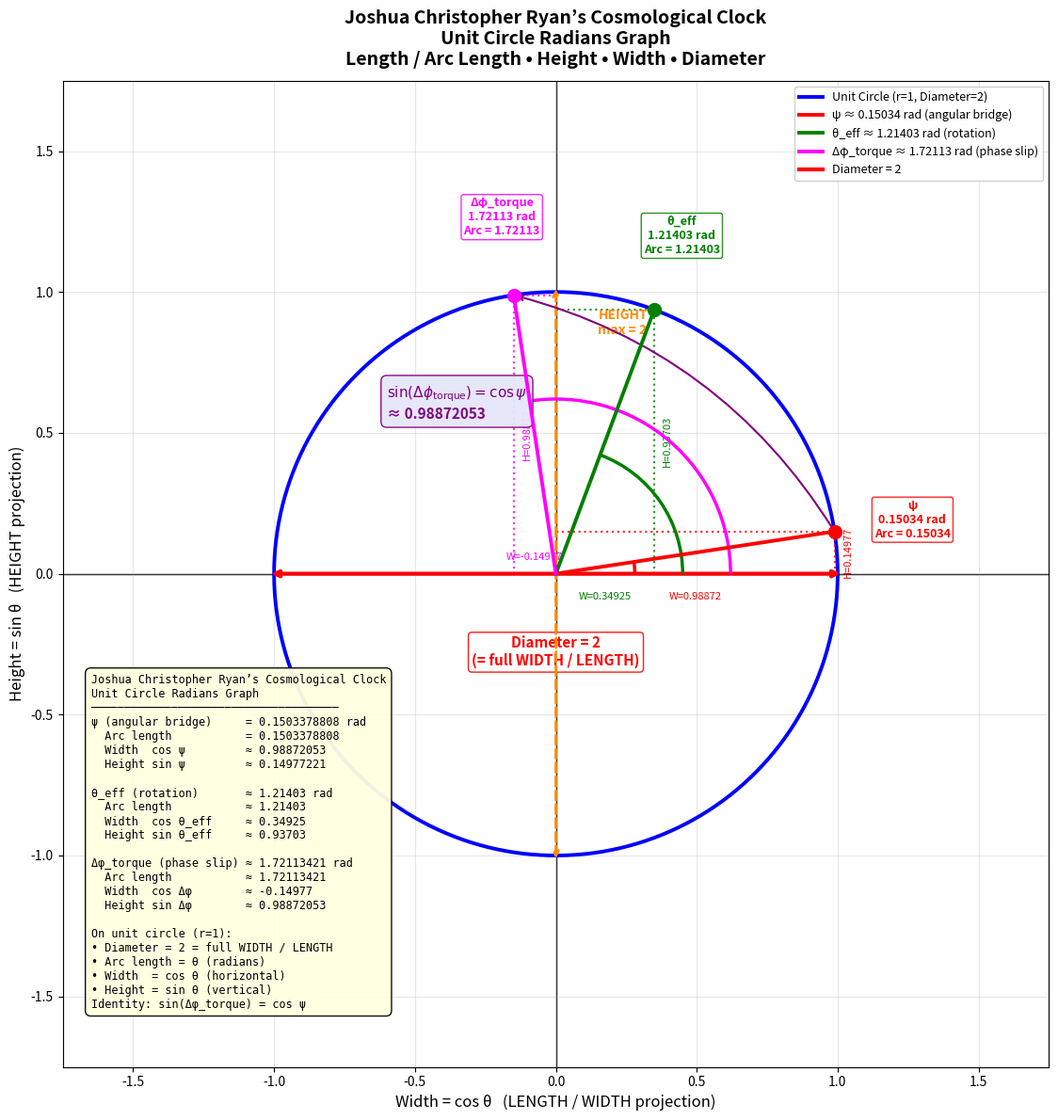

Python code for this plot: (Note: this script raises an exception after producing the figure.)
import numpy as np
import matplotlib.pyplot as plt
from matplotlib.patches import Arc, FancyArrowPatch, Circle
from matplotlib.lines import Line2D

# Precise values from Cosmo Clock / Kernel
psi = 0.1503378808
theta_eff = 1.21403
delta_phi = 1.72113420759   # more precise from repo

# Computed projections
cos_psi = np.cos(psi)
sin_psi = np.sin(psi)
cos_te = np.cos(theta_eff)
sin_te = np.sin(theta_eff)
cos_dp = np.cos(delta_phi)
sin_dp = np.sin(delta_phi)

print("Verification: sin(delta_phi) ≈", sin_dp, "  cos(psi) ≈", cos_psi)

fig, ax = plt.subplots(figsize=(12, 12))

# Unit circle
theta = np.linspace(0, 2*np.pi, 600)
ax.plot(np.cos(theta), np.sin(theta), 'b-', linewidth=2.8, label='Unit Circle (r=1, Diameter=2)', zorder=2)

# Axes
ax.axhline(0, color='black', linewidth=1.0, zorder=1)
ax.axvline(0, color='black', linewidth=1.0, zorder=1)

# ========== Diameter (full Length / Width) ==========
ax.annotate('', xy=(1.02, 0), xytext=(-1.02, 0),
            arrowprops=dict(arrowstyle='<->', color='red', lw=3))
ax.text(0, -0.22, 'Diameter = 2\n(= full WIDTH / LENGTH)', ha='center', va='top',
        color='red', fontsize=11, fontweight='bold',
        bbox=dict(boxstyle='round,pad=0.25', facecolor='white', edgecolor='red', alpha=0.9))

# Vertical height reference
ax.annotate('', xy=(0, 1.02), xytext=(0, -1.02),
            arrowprops=dict(arrowstyle='<->', color='darkorange', lw=2, linestyle='--'))
ax.text(0.15, 0.85, 'HEIGHT\nmax = 2', color='darkorange', fontsize=10, fontweight='bold')

# ========== Helper function to draw one angle ==========
def draw_angle(ax, ang, color, name, short_name, cos_val, sin_val, arc_r=0.35):
    # Radius line
    ax.plot([0, np.cos(ang)], [0, np.sin(ang)], color=color, linewidth=2.8, zorder=4)
    ax.plot(np.cos(ang), np.sin(ang), 'o', color=color, markersize=10, zorder=5)
    
    # Arc
    arc = Arc((0, 0), 2*arc_r, 2*arc_r, theta1=0, theta2=np.degrees(ang),
              color=color, lw=2.5, zorder=3)
    ax.add_patch(arc)
    
    # Label near the point
    offset = 1.28
    ax.text(offset*np.cos(ang), offset*np.sin(ang), 
            f'{short_name}\n{ang:.5f} rad\nArc = {ang:.5f}',
            ha='center', va='center', fontsize=9, color=color, fontweight='bold',
            bbox=dict(boxstyle='round,pad=0.2', facecolor='white', edgecolor=color, alpha=0.85))
    
    # Width (cos) drop line
    ax.plot([np.cos(ang), np.cos(ang)], [0, np.sin(ang)], color=color, linestyle=':', lw=1.6, alpha=0.8)
    # Height (sin) drop line
    ax.plot([0, np.cos(ang)], [np.sin(ang), np.sin(ang)], color=color, linestyle=':', lw=1.6, alpha=0.8)
    
    # Small text for projections
    if sin_val > 0.05:
        ax.text(np.cos(ang) + 0.03, sin_val/2, f'H={sin_val:.5f}', 
                color=color, fontsize=8, rotation=90, va='center')
    ax.text(np.cos(ang)/2, -0.09 if ang < np.pi/2 else 0.05, f'W={cos_val:.5f}',
            color=color, fontsize=8, ha='center')

# Draw the three Cosmo Clock angles
draw_angle(ax, psi, 'red', 'ψ (angular bridge)', 'ψ', cos_psi, sin_psi, arc_r=0.28)
draw_angle(ax, theta_eff, 'green', 'θ_eff (rotation)', 'θ_eff', cos_te, sin_te, arc_r=0.45)
draw_angle(ax, delta_phi, 'magenta', 'Δφ_torque (phase slip)', 'Δφ_torque', cos_dp, sin_dp, arc_r=0.62)

# ========== Central identity annotation ==========
ax.annotate('', xy=(np.cos(delta_phi), np.sin(delta_phi)), 
            xytext=(np.cos(psi), np.sin(psi)),
            arrowprops=dict(arrowstyle='->', color='purple', lw=1.5, connectionstyle='arc3,rad=0.2'))
ax.text(-0.6, 0.55, r'$\sin(\Delta\phi_{\rm torque}) = \cos\psi$' + f'\n≈ {sin_dp:.8f}',
        color='purple', fontsize=11, fontweight='bold',
        bbox=dict(boxstyle='round,pad=0.4', facecolor='lavender', edgecolor='purple', alpha=0.95))

# ========== Info box ==========
info = (
    "Joshua Christopher Ryan’s Cosmological Clock\n"
    "Unit Circle Radians Graph\n"
    "─────────────────────────────────────\n"
    f"ψ (angular bridge)     = {psi:.10f} rad\n"
    f"  Arc length           = {psi:.10f}\n"
    f"  Width  cos ψ         ≈ {cos_psi:.8f}\n"
    f"  Height sin ψ         ≈ {sin_psi:.8f}\n\n"
    f"θ_eff (rotation)       ≈ {theta_eff:.5f} rad\n"
    f"  Arc length           ≈ {theta_eff:.5f}\n"
    f"  Width  cos θ_eff     ≈ {cos_te:.5f}\n"
    f"  Height sin θ_eff     ≈ {sin_te:.5f}\n\n"
    f"Δφ_torque (phase slip) ≈ {delta_phi:.8f} rad\n"
    f"  Arc length           ≈ {delta_phi:.8f}\n"
    f"  Width  cos Δφ        ≈ {cos_dp:.5f}\n"
    f"  Height sin Δφ        ≈ {sin_dp:.8f}\n\n"
    "On unit circle (r=1):\n"
    "• Diameter = 2 = full WIDTH / LENGTH\n"
    "• Arc length = θ (radians)\n"
    "• Width  = cos θ (horizontal)\n"
    "• Height = sin θ (vertical)\n"
    "Identity: sin(Δφ_torque) = cos ψ"
)
props = dict(boxstyle='round,pad=0.5', facecolor='lightyellow', edgecolor='black', alpha=0.95)
ax.text(-1.65, -1.55, info, fontsize=8.5, family='monospace', va='bottom', bbox=props, linespacing=1.2)

# Limits, title, legend
ax.set_xlim(-1.75, 1.75)
ax.set_ylim(-1.75, 1.75)
ax.set_aspect('equal')
ax.grid(True, alpha=0.3)
ax.set_xlabel('Width = cos θ   (LENGTH / WIDTH projection)', fontsize=12)
ax.set_ylabel('Height = sin θ   (HEIGHT projection)', fontsize=12)
ax.set_title("Joshua Christopher Ryan’s Cosmological Clock\n"
             "Unit Circle Radians Graph\n"
             "Length / Arc Length • Height • Width • Diameter",
             fontsize=14, fontweight='bold', pad=12)

legend_elements = [
    Line2D([0], [0], color='b', lw=2.8, label='Unit Circle (r=1, Diameter=2)'),
    Line2D([0], [0], color='red', lw=2.8, label=f'ψ ≈ {psi:.5f} rad (angular bridge)'),
    Line2D([0], [0], color='green', lw=2.8, label=f'θ_eff ≈ {theta_eff:.5f} rad (rotation)'),
    Line2D([0], [0], color='magenta', lw=2.8, label=f'Δφ_torque ≈ {delta_phi:.5f} rad (phase slip)'),
    Line2D([0], [0], color='red', lw=3, label='Diameter = 2'),
]
ax.legend(handles=legend_elements, loc='upper right', fontsize=9, framealpha=0.95)

plt.tight_layout()
plt.savefig('/tmp/jcr_cosmo_clock_unit_circle.png', dpi=170, bbox_inches='tight', facecolor='white')
print("Cosmo Clock unit circle graph saved")
plt.close()
